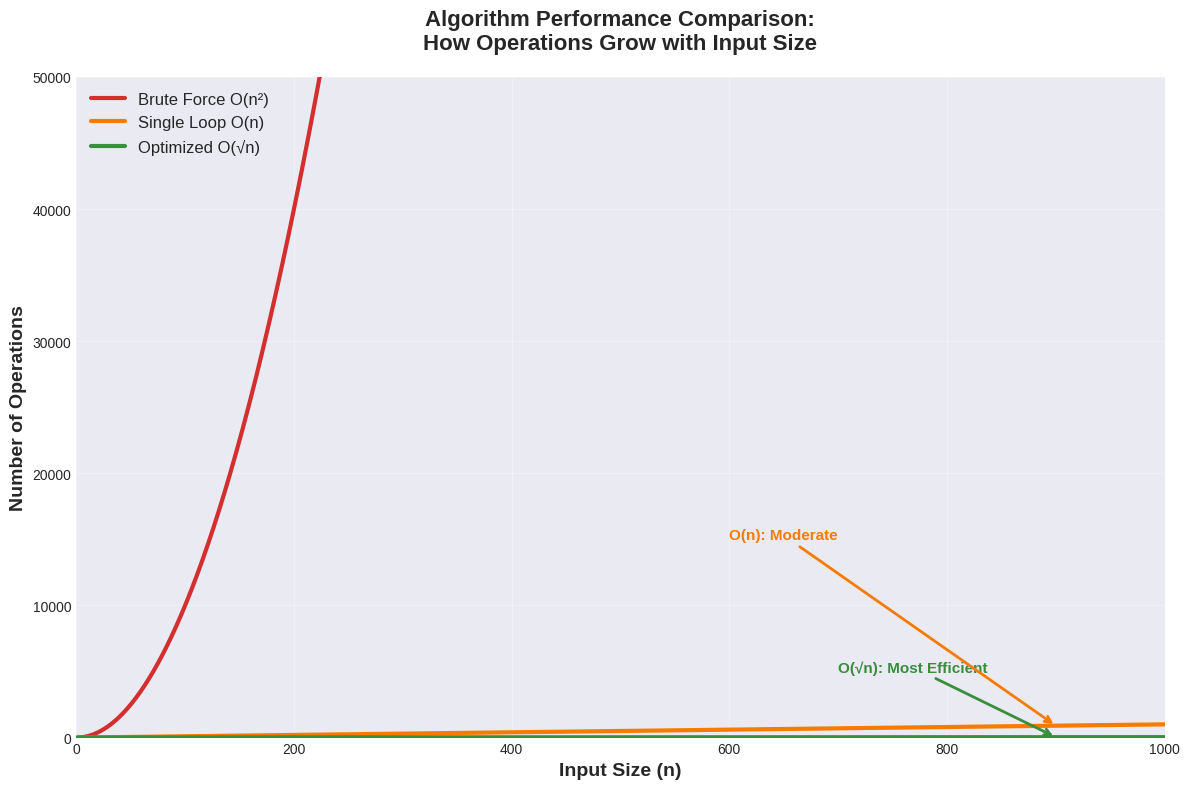

Python code for this plot: (Note: this script raises an exception after producing the figure.)
import matplotlib.pyplot as plt
import numpy as np

# Set style
plt.style.use('seaborn-v0_8-darkgrid')

# 1. Time Complexity Comparison Graph
fig, ax = plt.subplots(figsize=(12, 8))

n_values = np.linspace(1, 1000, 1000)
brute_force = n_values ** 2
linear = n_values
sqrt_n = np.sqrt(n_values)

ax.plot(n_values, brute_force, label='Brute Force O(n²)', linewidth=3, color='#d32f2f')
ax.plot(n_values, linear, label='Single Loop O(n)', linewidth=3, color='#f57c00')
ax.plot(n_values, sqrt_n, label='Optimized O(√n)', linewidth=3, color='#388e3c')

ax.set_xlabel('Input Size (n)', fontsize=14, fontweight='bold')
ax.set_ylabel('Number of Operations', fontsize=14, fontweight='bold')
ax.set_title('Algorithm Performance Comparison:\nHow Operations Grow with Input Size', 
             fontsize=16, fontweight='bold', pad=20)
ax.legend(fontsize=12, loc='upper left')
ax.grid(True, alpha=0.3)
ax.set_xlim(0, 1000)
ax.set_ylim(0, 50000)

# Add annotations
ax.annotate('O(√n): Most Efficient', xy=(900, np.sqrt(900)), xytext=(700, 5000),
            arrowprops=dict(arrowstyle='->', color='#388e3c', lw=2),
            fontsize=11, color='#388e3c', fontweight='bold')
ax.annotate('O(n): Moderate', xy=(900, 900), xytext=(600, 15000),
            arrowprops=dict(arrowstyle='->', color='#f57c00', lw=2),
            fontsize=11, color='#f57c00', fontweight='bold')
ax.annotate('O(n²): Slowest', xy=(700, 700**2), xytext=(400, 40000),
            arrowprops=dict(arrowstyle='->', color='#d32f2f', lw=2),
            fontsize=11, color='#d32f2f', fontweight='bold')

plt.tight_layout()
plt.savefig('/home/ubuntu/factor-pairs-project/diagrams/complexity_comparison.png', dpi=300, bbox_inches='tight')
plt.close()

# 2. Logarithmic Scale Comparison
fig, ax = plt.subplots(figsize=(12, 8))

n_values_log = np.logspace(0, 6, 100)  # 1 to 1,000,000
brute_force_log = n_values_log ** 2
linear_log = n_values_log
sqrt_n_log = np.sqrt(n_values_log)

ax.loglog(n_values_log, brute_force_log, label='Brute Force O(n²)', linewidth=3, color='#d32f2f')
ax.loglog(n_values_log, linear_log, label='Single Loop O(n)', linewidth=3, color='#f57c00')
ax.loglog(n_values_log, sqrt_n_log, label='Optimized O(√n)', linewidth=3, color='#388e3c')

ax.set_xlabel('Input Size (n) - Log Scale', fontsize=14, fontweight='bold')
ax.set_ylabel('Number of Operations - Log Scale', fontsize=14, fontweight='bold')
ax.set_title('Algorithm Scalability: Logarithmic View\nHow Each Algorithm Handles Large Numbers', 
             fontsize=16, fontweight='bold', pad=20)
ax.legend(fontsize=12, loc='upper left')
ax.grid(True, alpha=0.3, which='both')

plt.tight_layout()
plt.savefig('/home/ubuntu/factor-pairs-project/diagrams/complexity_log_scale.png', dpi=300, bbox_inches='tight')
plt.close()

# 3. Execution Time Bar Chart
fig, ax = plt.subplots(figsize=(12, 8))

test_cases = ['n = 100', 'n = 10,000', 'n = 1,000,000']
brute_ops = [10000, 100000000, 1000000000000]
linear_ops = [100, 10000, 1000000]
sqrt_ops = [10, 100, 1000]

x = np.arange(len(test_cases))
width = 0.25

bars1 = ax.bar(x - width, brute_ops, width, label='Brute Force O(n²)', color='#d32f2f', alpha=0.8)
bars2 = ax.bar(x, linear_ops, width, label='Single Loop O(n)', color='#f57c00', alpha=0.8)
bars3 = ax.bar(x + width, sqrt_ops, width, label='Optimized O(√n)', color='#388e3c', alpha=0.8)

ax.set_ylabel('Number of Operations (log scale)', fontsize=14, fontweight='bold')
ax.set_xlabel('Test Case', fontsize=14, fontweight='bold')
ax.set_title('Real-World Performance Comparison\nOperations Required for Different Input Sizes', 
             fontsize=16, fontweight='bold', pad=20)
ax.set_xticks(x)
ax.set_xticklabels(test_cases, fontsize=12)
ax.legend(fontsize=11)
ax.set_yscale('log')
ax.grid(True, alpha=0.3, axis='y')

# Add value labels on bars
def add_value_labels(bars):
    for bar in bars:
        height = bar.get_height()
        ax.text(bar.get_x() + bar.get_width()/2., height,
                f'{height:,.0f}',
                ha='center', va='bottom', fontsize=9, rotation=0)

plt.tight_layout()
plt.savefig('/home/ubuntu/factor-pairs-project/diagrams/operations_comparison.png', dpi=300, bbox_inches='tight')
plt.close()

# 4. Factor Pairs Visualization for n=36
fig, ax = plt.subplots(figsize=(12, 8))

factors_small = [1, 2, 3, 4, 6]
factors_large = [36, 18, 12, 9, 6]
sqrt_line = 6

# Create scatter plot
ax.scatter(factors_small, factors_large, s=300, c='#1976d2', alpha=0.7, edgecolors='black', linewidth=2, zorder=3)

# Add lines connecting pairs
for i in range(len(factors_small)):
    ax.plot([factors_small[i], factors_small[i]], [0, factors_large[i]], 
            'k--', alpha=0.3, linewidth=1)
    ax.plot([0, factors_small[i]], [factors_large[i], factors_large[i]], 
            'k--', alpha=0.3, linewidth=1)
    
    # Add product labels
    ax.text(factors_small[i], factors_large[i] + 1.5, 
            f'{factors_small[i]} × {factors_large[i]} = 36',
            ha='center', fontsize=10, fontweight='bold')

# Add square root line
ax.axhline(y=sqrt_line, color='#d32f2f', linestyle='-', linewidth=3, label='√36 = 6', zorder=2)
ax.axvline(x=sqrt_line, color='#d32f2f', linestyle='-', linewidth=3, zorder=2)

# Shade regions
ax.fill_between([0, sqrt_line], 0, sqrt_line, alpha=0.1, color='green', label='Search Region (≤√n)')
ax.fill_between([sqrt_line, 40], sqrt_line, 40, alpha=0.1, color='red', label='Skip Region (>√n)')

ax.set_xlabel('Small Factor (i)', fontsize=14, fontweight='bold')
ax.set_ylabel('Large Factor (j)', fontsize=14, fontweight='bold')
ax.set_title('Factor Pairs Symmetry Around √n\nExample: n = 36', 
             fontsize=16, fontweight='bold', pad=20)
ax.legend(fontsize=12, loc='upper right')
ax.grid(True, alpha=0.3)
ax.set_xlim(0, 40)
ax.set_ylim(0, 40)
ax.set_aspect('equal')

plt.tight_layout()
plt.savefig('/home/ubuntu/factor-pairs-project/diagrams/factor_pairs_visual.png', dpi=300, bbox_inches='tight')
plt.close()

# 5. Speedup Comparison
fig, ax = plt.subplots(figsize=(12, 8))

n_values_speedup = [100, 1000, 10000, 100000, 1000000]
speedup_linear = [100, 1000, 10000, 100000, 1000000]  # n/1
speedup_sqrt = [1000, 31623, 1000000, 31622777, 1000000000]  # n²/√n

ax.plot(n_values_speedup, speedup_linear, marker='o', markersize=10, 
        linewidth=3, color='#f57c00', label='O(n) vs O(n²) Speedup')
ax.plot(n_values_speedup, speedup_sqrt, marker='s', markersize=10, 
        linewidth=3, color='#388e3c', label='O(√n) vs O(n²) Speedup')

ax.set_xlabel('Input Size (n)', fontsize=14, fontweight='bold')
ax.set_ylabel('Speedup Factor (times faster)', fontsize=14, fontweight='bold')
ax.set_title('How Much Faster Are Optimized Algorithms?\nSpeedup Compared to Brute Force', 
             fontsize=16, fontweight='bold', pad=20)
ax.legend(fontsize=12, loc='upper left')
ax.set_xscale('log')
ax.set_yscale('log')
ax.grid(True, alpha=0.3, which='both')

# Add annotations
for i, n in enumerate(n_values_speedup):
    if i % 2 == 0:  # Annotate every other point
        ax.annotate(f'{speedup_sqrt[i]:,.0f}×', 
                   xy=(n, speedup_sqrt[i]), 
                   xytext=(10, 10), 
                   textcoords='offset points',
                   fontsize=10, 
                   color='#388e3c',
                   fontweight='bold')

plt.tight_layout()
plt.savefig('/home/ubuntu/factor-pairs-project/diagrams/speedup_comparison.png', dpi=300, bbox_inches='tight')
plt.close()

print("All graphs generated successfully!")
